Photos from the image-classification dataset "dataset" in the GitHub repository Aakash7377/Animal_Morphometrics. Its 7 classes are: gir, hariana, holstein friesian, kankrej, ongole, red sindhi, tharparkar.

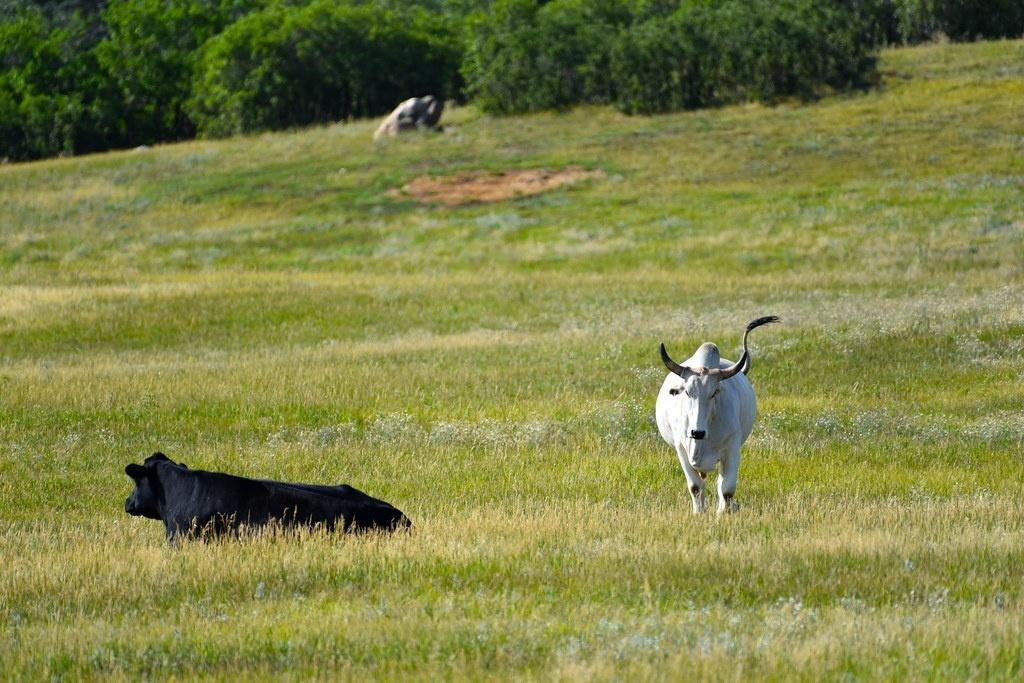
Label: hariana

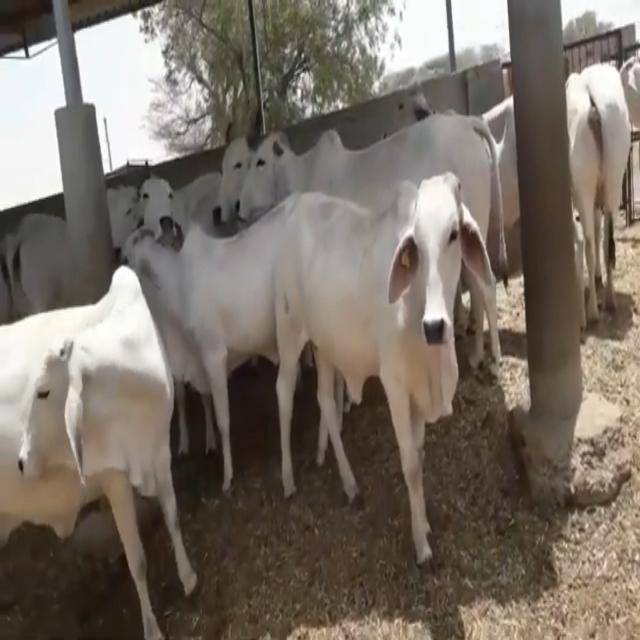
Label: tharparkar

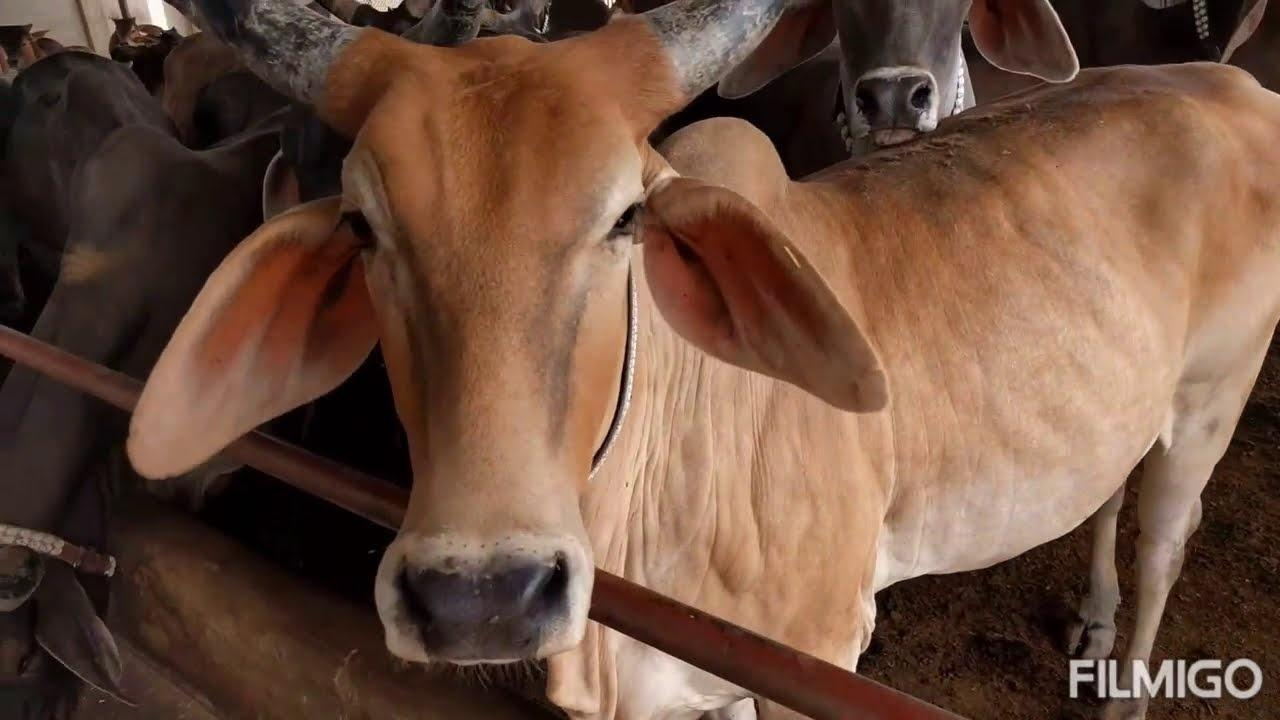
Label: kankrej

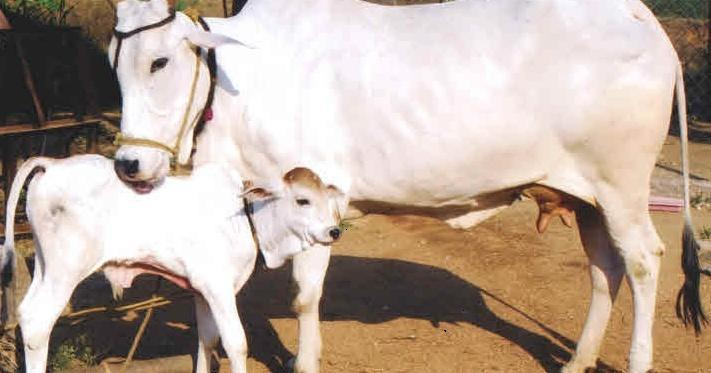
Label: ongole

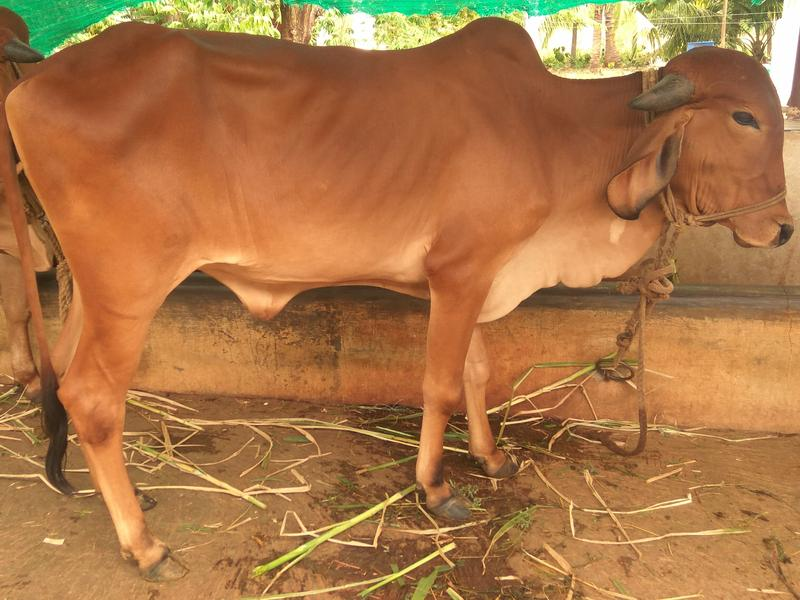
Label: gir

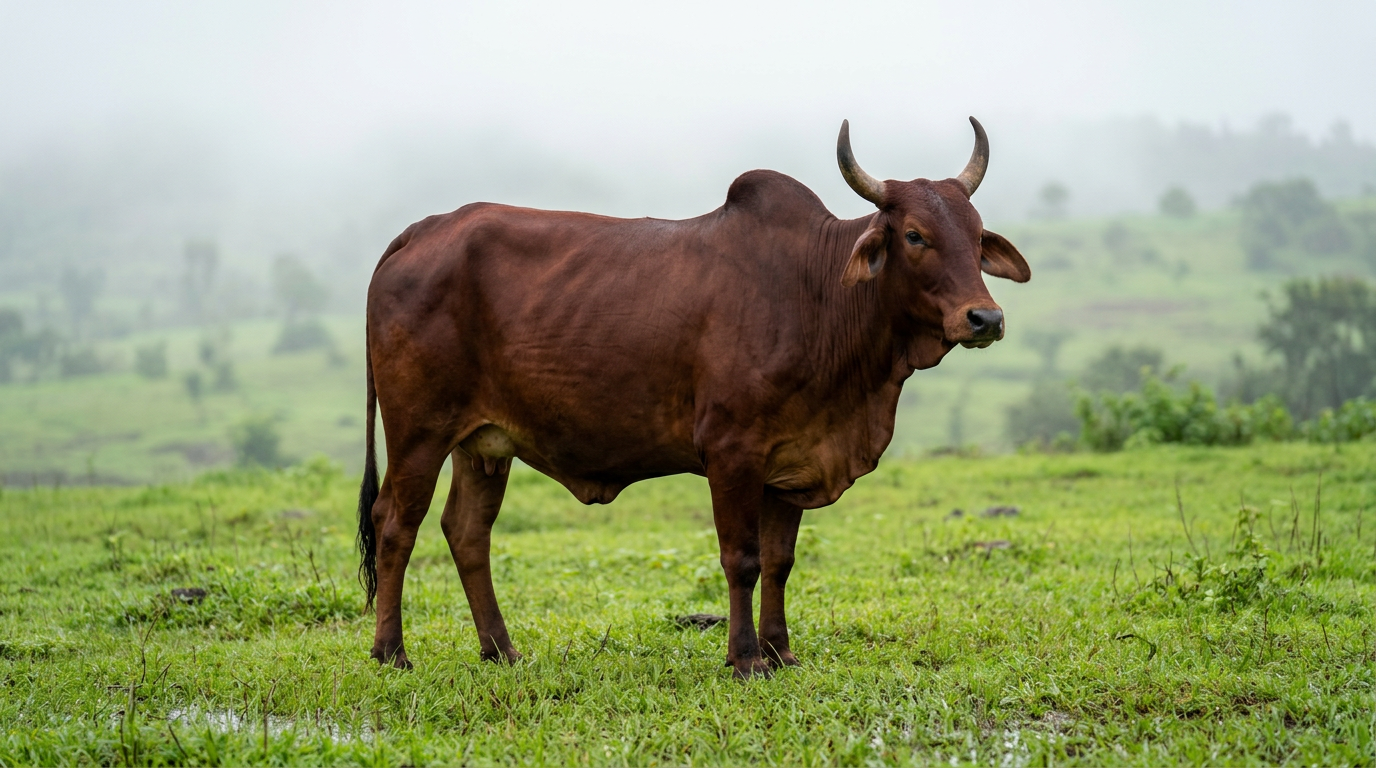
Label: red sindhi
